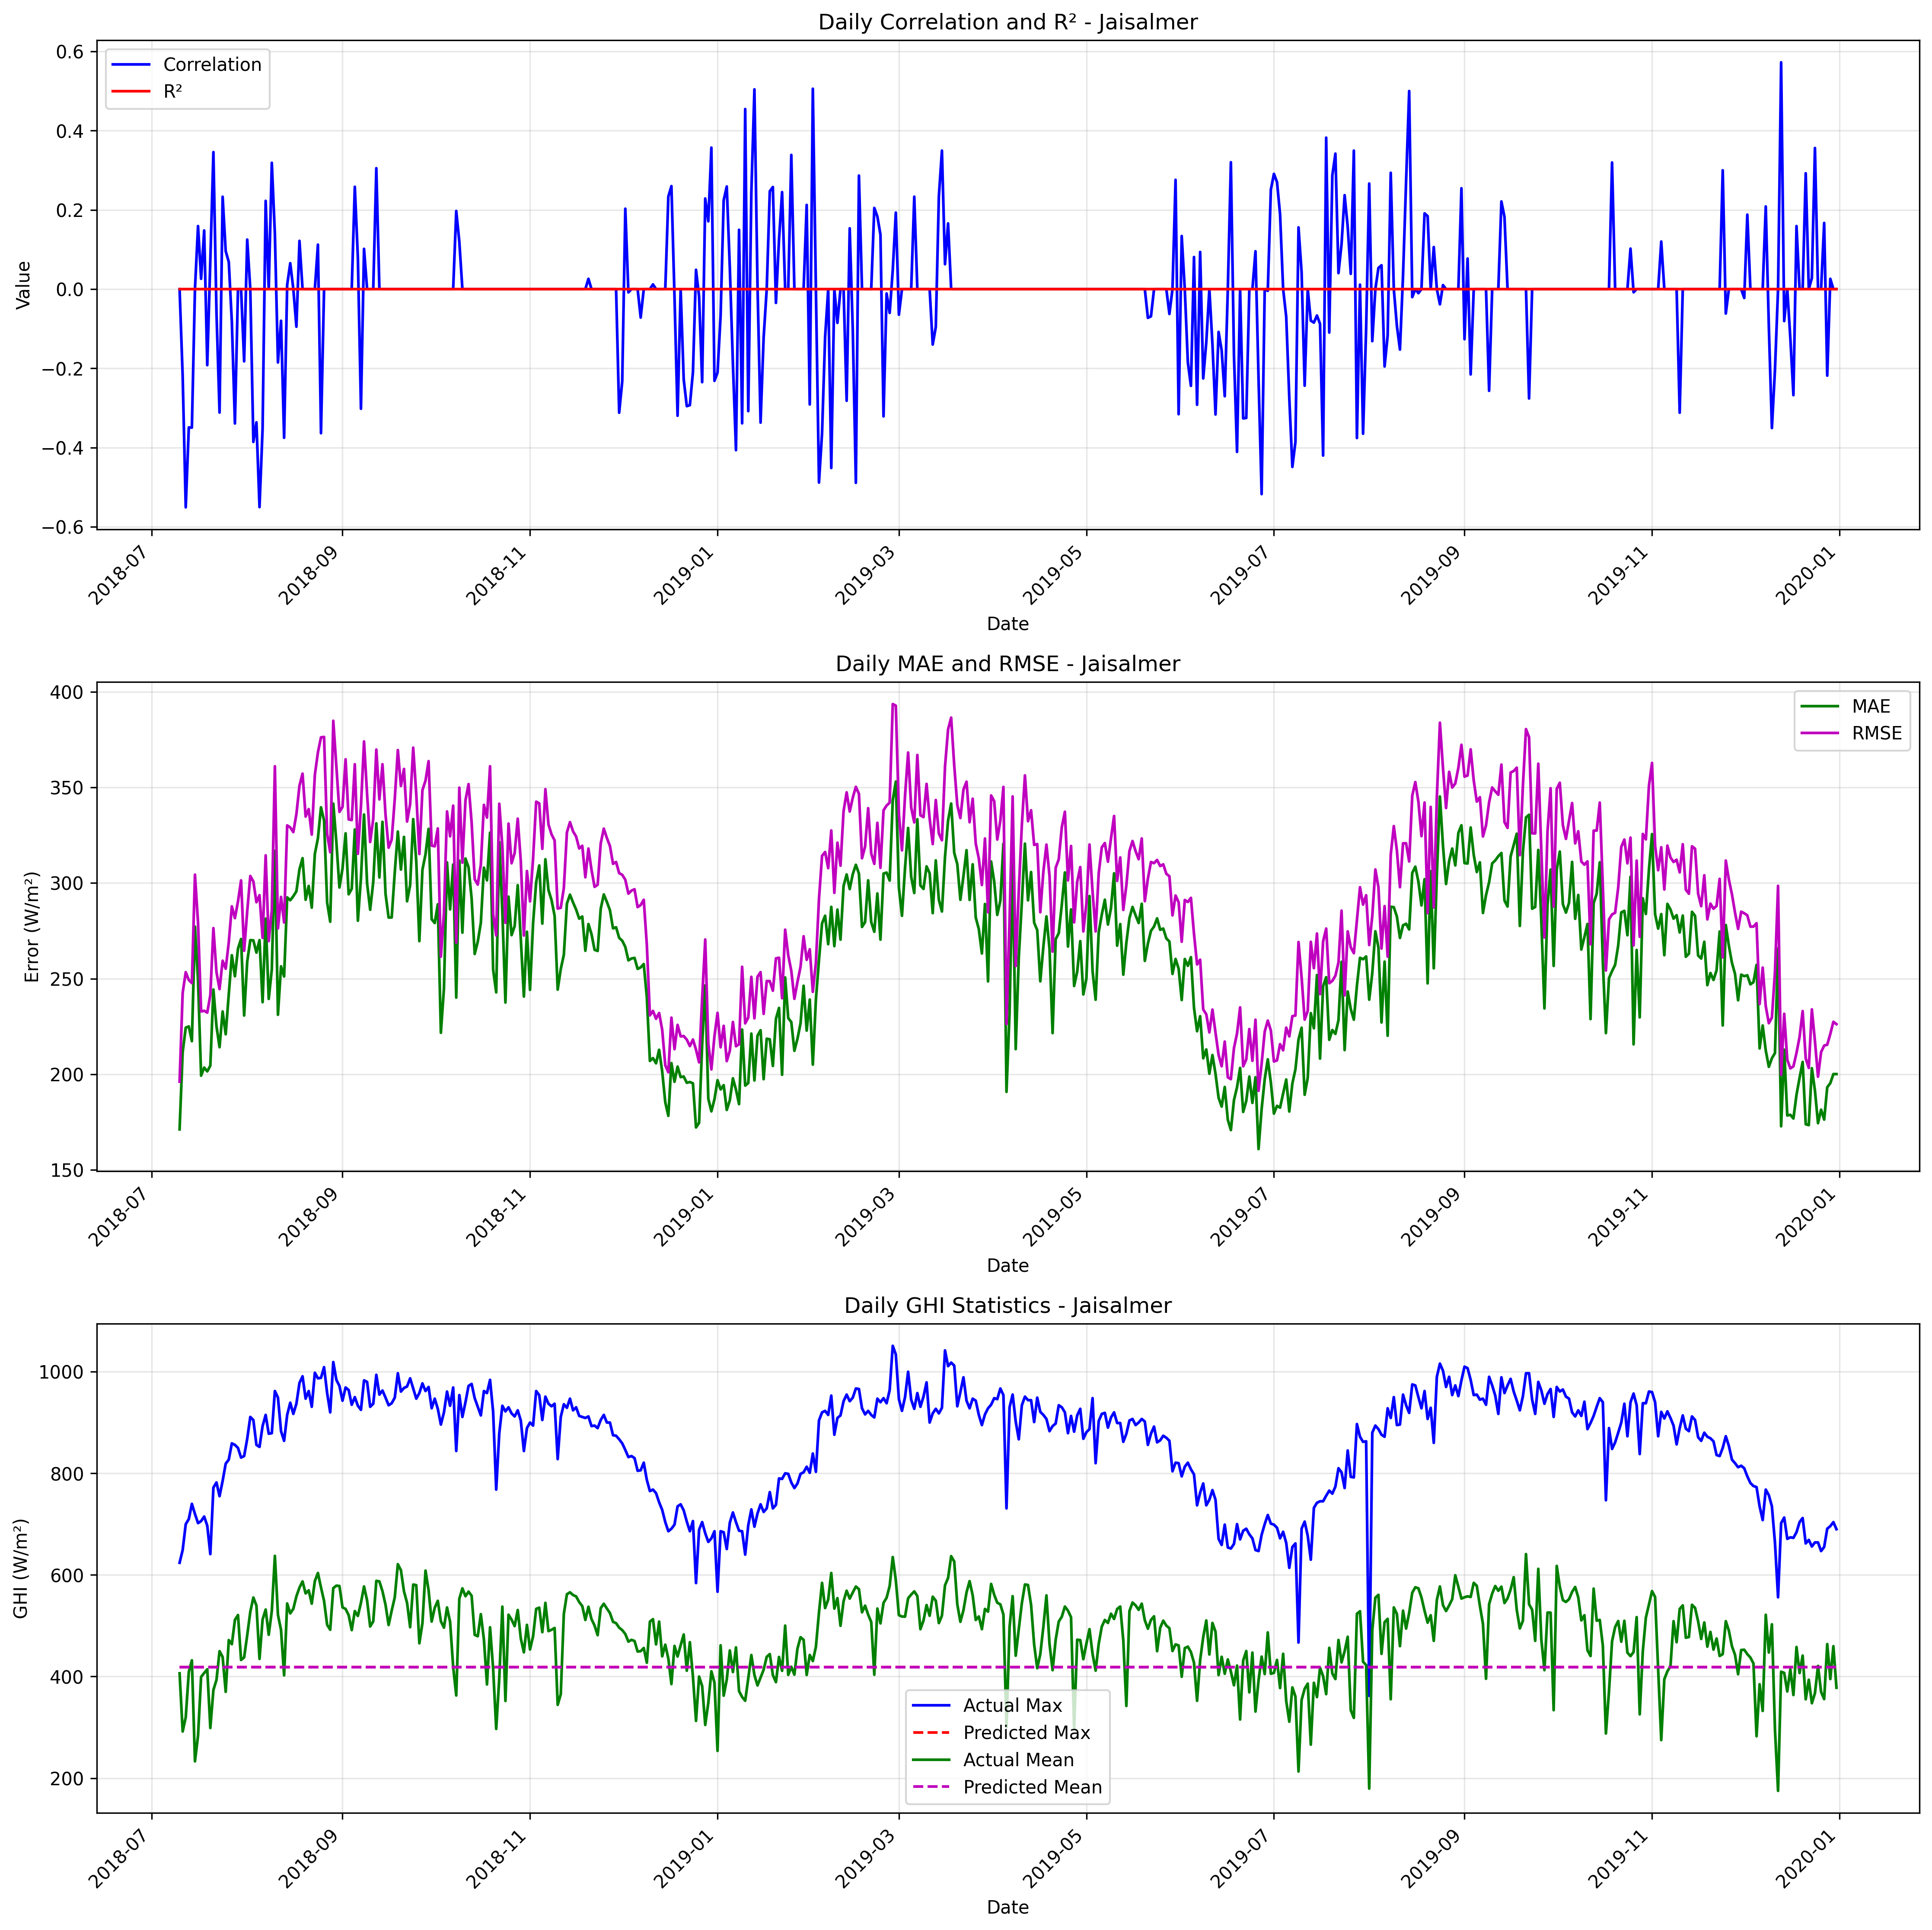

Data behind this chart, as committed beside it:
date, correlation, mae, rmse, r2, num_points, actual_max, actual_mean, actual_std, predicted_max, predicted_mean, predicted_std
2018-07-10, 0.0, 171.2, 196.1, 0, 9, 624.0, 406.3, 207.6, 418.4, 418.4, 0.0
2018-07-11, -0.2186, 211.5, 242.5, 0, 24, 649.0, 291.8, 211.3, 418.4, 418.4, 6.3633551690145396e-06
2018-07-12, -0.5508, 224.4, 253.4, 0, 24, 700.0, 319.9, 238.4, 418.4, 418.4, 1.102165424526902e-05
2018-07-13, -0.3492, 225, 249.3, 0, 24, 710.0, 409.2, 254.5, 418.4, 418.4, 1.102165424526902e-05
2018-07-14, -0.3496, 217.3, 247.7, 0, 24, 740.0, 432, 252.6, 418.5, 418.4, 0.0003423
2018-07-15, 0.0, 277.2, 304.4, 0, 24, 720.0, 233.1, 246.6, 418.4, 418.4, 0.0
2018-07-16, 0.1591, 249.2, 279.3, 0, 24, 702.0, 283.5, 249.8, 418.4, 418.4, 2.8457787266233936e-05
2018-07-17, 0.026, 199.2, 232.8, 0, 24, 706.0, 399.4, 237, 418.4, 418.4, 3.764611392398365e-05
2018-07-18, 0.148, 203.5, 233.2, 0, 24, 715.0, 407.0, 237.9, 418.4, 418.4, 1.4228893633116968e-05
2018-07-19, -0.192, 201.5, 232.2, 0, 24, 697.0, 414.2, 237.2, 418.5, 418.5, 0.001869
2018-07-20, 0.07272, 204.5, 241.4, 0, 24, 641.0, 298.7, 214.1, 418.4, 418.4, 3.4853532270062715e-05
2018-07-21, 0.3458, 244.3, 276.4, 0, 24, 772.0, 373.5, 278.6, 418.4, 418.4, 5.361857984098606e-05
2018-07-22, -0.05875, 225.1, 253.4, 0, 24, 782.0, 393.3, 257.6, 418.4, 418.4, 2.916055564128328e-05
2018-07-23, -0.3115, 214.1, 244.5, 0, 24, 755.0, 449.9, 247.7, 418.5, 418.4, 0.001679
2018-07-24, 0.2331, 232.8, 259.3, 0, 24, 785.0, 438.7, 264.1, 418.4, 418.4, 1.4228893633116968e-05
2018-07-25, 0.09576, 220.9, 255.2, 0, 24, 819.0, 370, 255.9, 418.4, 418.4, 6.3633551690145396e-06
2018-07-26, 0.06862, 241.8, 269, 0, 24, 827.0, 471.8, 269.3, 418.5, 418.4, 0.001416
2018-07-27, -0.08257, 262.2, 287.8, 0, 24, 859.0, 463.7, 290.3, 418.4, 418.4, 2.110486093442887e-05
2018-07-28, -0.3391, 251.2, 281.6, 0, 24, 856.0, 511.5, 271.5, 418.5, 418.4, 0.0003338
2018-07-29, 0.0, 265.7, 290.3, 0, 24, 850.0, 521.1, 277.4, 418.4, 418.4, 0.0
2018-07-30, 0.0, 270.7, 301.3, 0, 24, 831.0, 432.6, 307.5, 418.4, 418.4, 0.0
2018-07-31, -0.1824, 230.7, 264.5, 0, 24, 834.0, 437.6, 269.5, 418.5, 418.4, 0.00121
2018-08-01, 0.125, 258.9, 285.2, 0, 24, 868.0, 481.2, 284.2, 418.4, 418.4, 1.4228893633116968e-05
2018-08-02, 0.0, 270.1, 303.7, 0, 24, 911.0, 527.3, 289.6, 418.4, 418.4, 0.0
2018-08-03, -0.3858, 270, 300.8, 0, 24, 905.0, 555.5, 273.5, 418.5, 418.4, 0.001294
2018-08-04, -0.3364, 263.6, 289.9, 0, 24, 856.0, 539.7, 269, 418.4, 418.4, 3.764611392398365e-05
2018-08-05, -0.5503, 270.1, 293.6, 0, 24, 852.0, 434.8, 299.5, 418.4, 418.4, 3.0517578125e-05
2018-08-06, -0.3531, 237.7, 271.3, 0, 24, 893.0, 512.2, 260, 418.5, 418.4, 0.001057
2018-08-07, 0.2227, 281.3, 314.4, 0, 24, 915.0, 531.9, 299.6, 418.4, 418.4, 2.012269396800548e-05
2018-08-08, 0.0, 239.4, 269.6, 0, 24, 878.0, 482.3, 267.6, 418.4, 418.4, 0.0
2018-08-09, 0.3188, 254.8, 285.7, 0, 24, 879.0, 528.8, 269.2, 418.4, 418.4, 2.6236784833599813e-05
2018-08-10, 0.1391, 316.8, 361, 0, 24, 962.0, 637.5, 293.1, 418.4, 418.4, 3.0517578125e-05
2018-08-11, -0.1852, 231.1, 276.2, 0, 24, 949.0, 521.4, 261.8, 418.5, 418.4, 0.0009539
2018-08-12, -0.07998, 256.4, 292.7, 0, 24, 883.0, 491.7, 289.5, 418.4, 418.4, 6.3633551690145396e-06
2018-08-13, -0.3752, 251.1, 279.4, 0, 24, 864.0, 402.3, 284.9, 418.4, 418.4, 0.0001108
2018-08-14, 0.0107, 292.5, 330.1, 0, 24, 915.0, 543.8, 311.9, 418.4, 418.4, 8.999142664833926e-06
2018-08-15, 0.06539, 291, 329, 0, 24, 939.0, 524.3, 318.3, 418.4, 418.4, 3.0517578125e-05
2018-08-16, 0.0, 293.1, 326.6, 0, 24, 917.0, 533.4, 312.3, 418.4, 418.4, 0.0
2018-08-17, -0.0949, 295.6, 336, 0, 24, 937.0, 557.9, 312.3, 418.4, 418.4, 1.2726710338029079e-05
2018-08-18, 0.1217, 307.2, 350.9, 0, 24, 978.0, 575.2, 320.7, 418.5, 418.4, 0.0003412
2018-08-19, 0.0, 313, 357.2, 0, 24, 991.0, 587.2, 321.6, 418.4, 418.4, 0.0
2018-08-20, 0.0, 291.2, 334.7, 0, 24, 947.0, 563.6, 308.1, 418.4, 418.4, 0.0
2018-08-21, 0.0, 298.5, 338.6, 0, 24, 962.0, 569.7, 309.5, 418.4, 418.4, 0.0
2018-08-22, 0.0, 287.1, 325.3, 0, 24, 931.0, 543.5, 306.8, 418.4, 418.4, 0.0
2018-08-23, 0.0, 315.2, 356.5, 0, 24, 998.0, 587.9, 320.4, 418.4, 418.4, 0.0
2018-08-24, 0.1122, 323.4, 368.3, 0, 24, 987.0, 603.8, 325.1, 418.5, 418.4, 0.000463
2018-08-25, -0.3637, 339.6, 376.1, 0, 24, 988.0, 575.5, 349.2, 418.5, 418.4, 0.0003445
2018-08-26, 0.0, 332.7, 376.4, 0, 24, 1009, 548.8, 360.7, 418.4, 418.4, 0.0
2018-08-27, 0.0, 289.8, 325.6, 0, 24, 958.0, 501.8, 321.5, 418.4, 418.4, 0.0
2018-08-28, 0.0, 279.8, 316.1, 0, 24, 920.0, 492.1, 314, 418.4, 418.4, 0.0
2018-08-29, 0.0, 341.5, 384.8, 0, 24, 1019, 574.1, 359.5, 418.4, 418.4, 0.0
2018-08-30, 0.0, 321.5, 361, 0, 24, 984.0, 578.9, 330.4, 418.4, 418.4, 0.0
2018-08-31, 0.0, 297.6, 337.2, 0, 24, 972.0, 578.3, 303.2, 418.4, 418.4, 0.0
2018-09-01, 0.0, 307.5, 339.8, 0, 24, 943.0, 536.2, 325.6, 418.4, 418.4, 0.0
2018-09-02, 0.0, 326, 364.7, 0, 24, 969.0, 533, 353.6, 418.4, 418.4, 0.0
2018-09-03, 0.0, 294.1, 333.2, 0, 24, 964.0, 520.9, 323.9, 418.4, 418.4, 0.0
2018-09-04, 0.0, 297, 332.9, 0, 24, 935.0, 491.4, 331.8, 418.4, 418.4, 0.0
2018-09-05, 0.2583, 328, 362.1, 0, 24, 950.0, 528.9, 352.2, 418.5, 418.4, 0.0009193
2018-09-06, 0.07906, 280.3, 315.3, 0, 24, 933.0, 519.3, 305.1, 418.4, 418.4, 1.5586972949677147e-05
2018-09-07, -0.302, 302.6, 340.1, 0, 24, 925.0, 545.2, 322.4, 418.5, 418.4, 0.0006542
... 480 more rows
